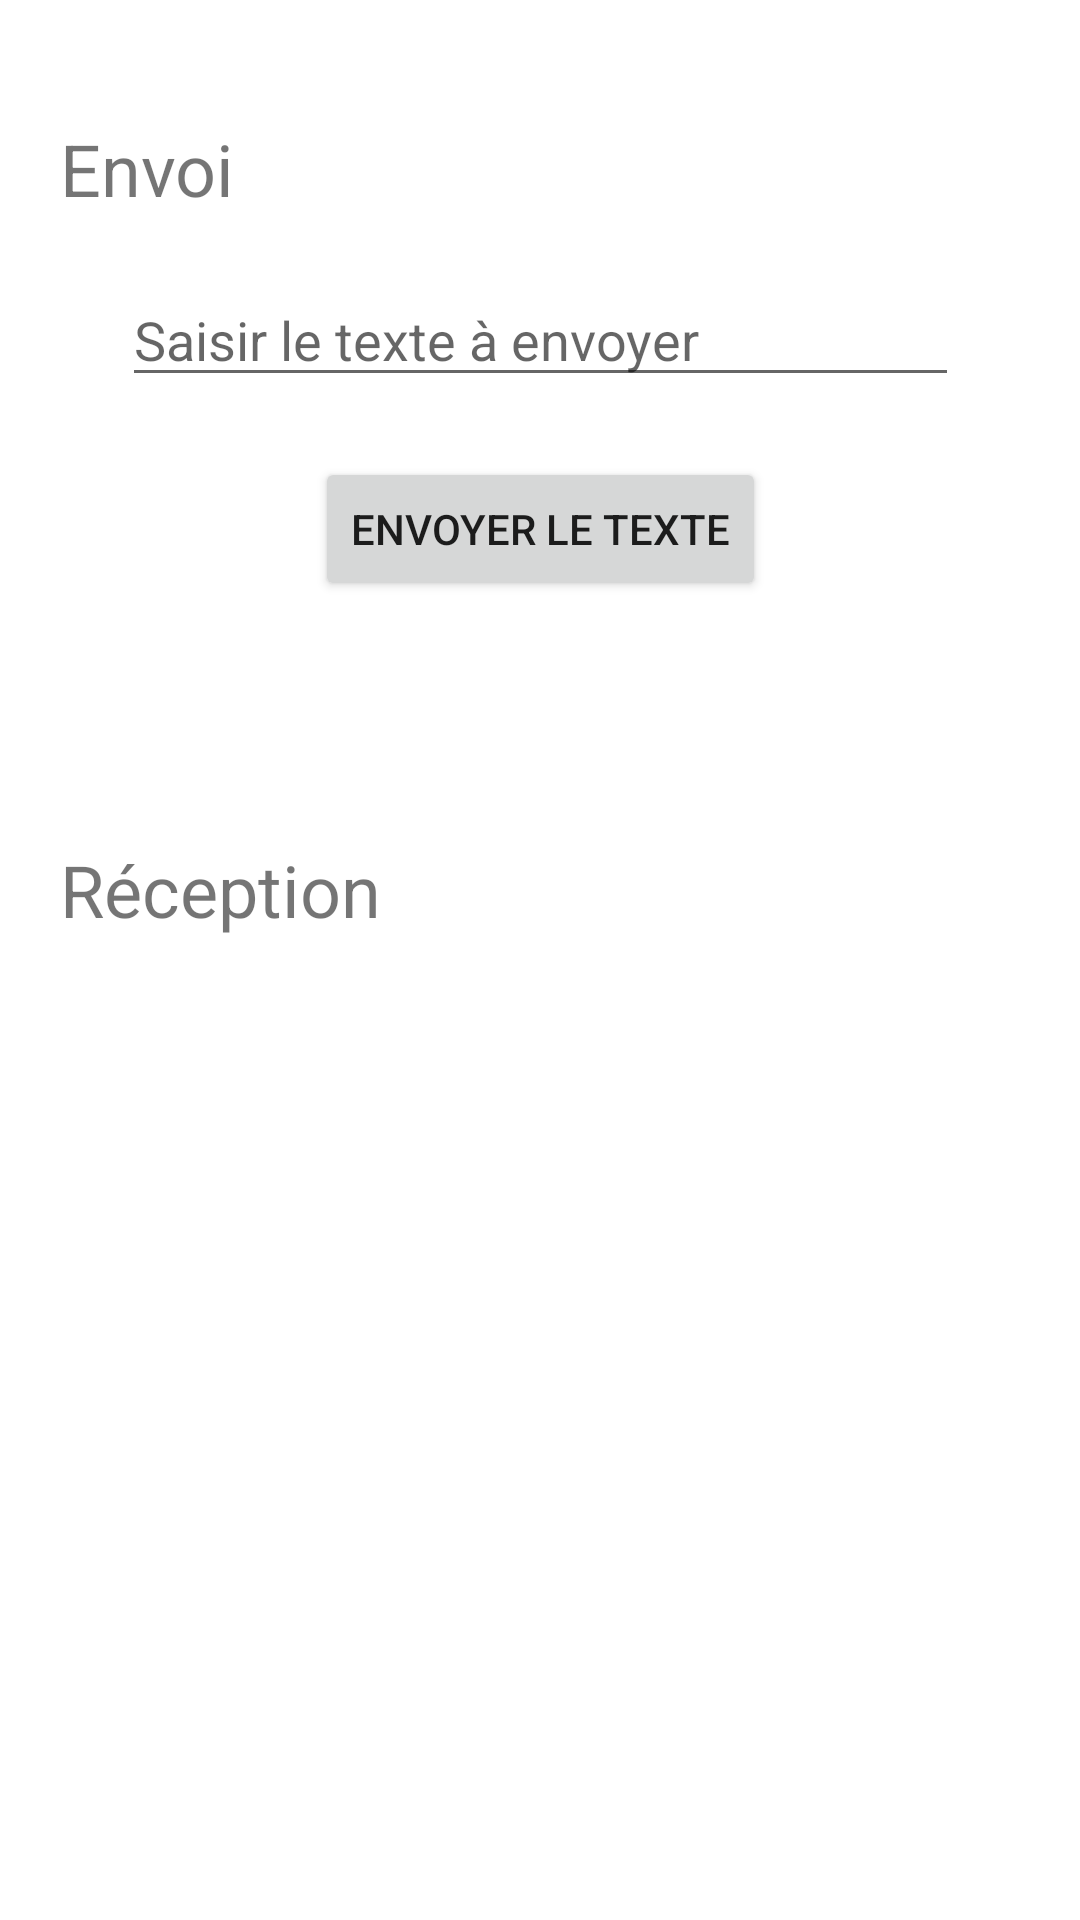

Android layout source for this screen:
<!-- AndroidManifest.xml: application theme Theme.Labo02 -->
<!-- res/layout/activity_compressing.xml -->
<?xml version="1.0" encoding="utf-8"?>
<androidx.constraintlayout.widget.ConstraintLayout xmlns:android="http://schemas.android.com/apk/res/android"
    xmlns:app="http://schemas.android.com/apk/res-auto"
    xmlns:tools="http://schemas.android.com/tools"
    android:layout_width="match_parent"
    android:layout_height="match_parent"
    tools:context=".compressing.CompressingActivity">

    <androidx.constraintlayout.widget.ConstraintLayout
        android:id="@+id/LogsLayout"
        android:layout_width="match_parent"
        android:layout_height="wrap_content"
        android:layout_marginStart="20dp"
        android:layout_marginTop="40dp"
        android:layout_marginEnd="20dp"
        app:layout_constraintEnd_toEndOf="parent"
        app:layout_constraintHorizontal_bias="0.0"
        app:layout_constraintStart_toStartOf="parent"
        app:layout_constraintTop_toTopOf="parent">

        <TextView
            android:id="@+id/txtSendHeader"
            android:layout_width="match_parent"
            android:layout_height="wrap_content"
            android:text="Envoi"
            android:textSize="24sp" />

        <EditText
            android:id="@+id/tbxText"
            android:layout_width="279dp"
            android:layout_height="40dp"
            android:layout_marginTop="20dp"
            android:ems="10"
            android:hint="Saisir le texte à envoyer"
            android:inputType="textPersonName"
            app:layout_constraintEnd_toEndOf="parent"
            app:layout_constraintStart_toStartOf="parent"
            app:layout_constraintTop_toBottomOf="@+id/txtSendHeader" />

        <Button
            android:id="@+id/btnSend"
            android:layout_width="wrap_content"
            android:layout_height="wrap_content"
            android:layout_marginTop="20dp"
            android:text="Envoyer le texte"
            app:layout_constraintEnd_toEndOf="parent"
            app:layout_constraintStart_toStartOf="parent"
            app:layout_constraintTop_toBottomOf="@+id/tbxText" />

    </androidx.constraintlayout.widget.ConstraintLayout>

    <androidx.constraintlayout.widget.ConstraintLayout
        android:id="@+id/ResultLayout"
        android:layout_width="match_parent"
        android:layout_height="wrap_content"
        android:layout_marginStart="20dp"
        android:layout_marginTop="80dp"
        android:layout_marginEnd="20dp"
        app:layout_constraintEnd_toEndOf="parent"
        app:layout_constraintStart_toStartOf="parent"
        app:layout_constraintTop_toBottomOf="@+id/LogsLayout">

        <TextView
            android:id="@+id/txtLogsHeader"
            android:layout_width="match_parent"
            android:layout_height="wrap_content"
            android:text="Réception"
            android:textSize="24sp" />

        <TextView
            android:id="@+id/txtResult"
            android:layout_width="wrap_content"
            android:layout_height="wrap_content"
            android:layout_marginTop="20dp"
            app:layout_constraintEnd_toEndOf="parent"
            app:layout_constraintStart_toStartOf="parent"
            app:layout_constraintTop_toBottomOf="@+id/txtLogsHeader" />
    </androidx.constraintlayout.widget.ConstraintLayout>

</androidx.constraintlayout.widget.ConstraintLayout>
<!-- resources referenced by this layout -->
<resources>
  <style name="Theme.Labo02" parent="Theme.MaterialComponents.DayNight.DarkActionBar">
          
          <item name="colorPrimary">@color/purple_500</item>
          <item name="colorPrimaryVariant">@color/purple_700</item>
          <item name="colorOnPrimary">@color/white</item>
          
          <item name="colorSecondary">@color/teal_200</item>
          <item name="colorSecondaryVariant">@color/teal_700</item>
          <item name="colorOnSecondary">@color/black</item>
          
          <item name="android:statusBarColor" tools:targetApi="l">?attr/colorPrimaryVariant</item>
          
      </style>
  <!-- not gathered from this repository: default colours our renderer supplied (Android Studio template values) -->
  <color name="purple_500">#FF6200EE</color>
  <color name="purple_700">#FF3700B3</color>
  <color name="teal_200">#FF03DAC5</color>
  <color name="teal_700">#FF018786</color>
  <color name="black">#FF000000</color>
  <color name="white">#FFFFFFFF</color>
</resources>
